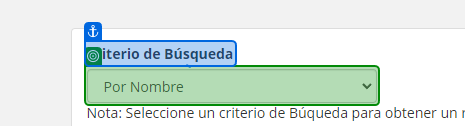
Task: Desarrollo RPA
Workflow: Main

Step 1: select "Por Nombre" in 'Criterio de Búsqueda'

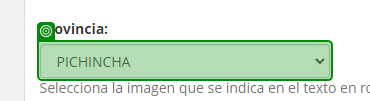
Step 2: select "Provincia" in 'PICHINCHA'

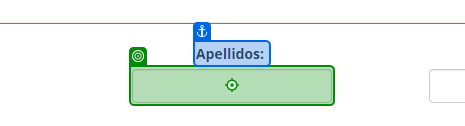
Step 3: type "Apellido" into 'Apellidos'

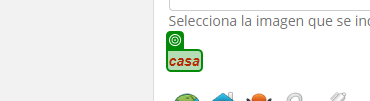
Step 4: get-attribute of 'casa'

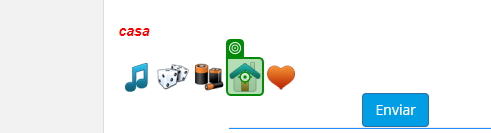
Step 5 [then]: click

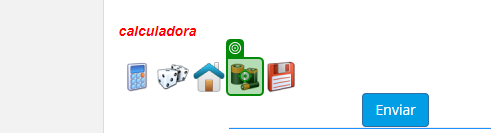
Step 6: click

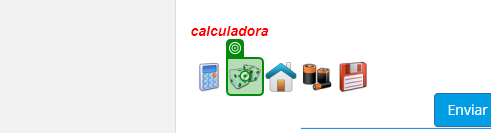
Step 7: click

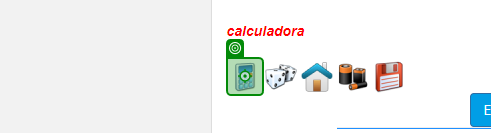
Step 8: click

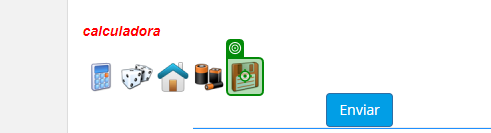
Step 9: click

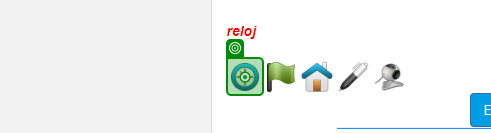
Step 10: click

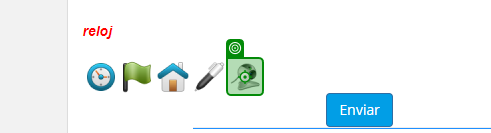
Step 11: click

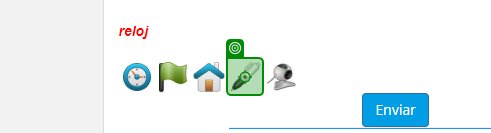
Step 12: click

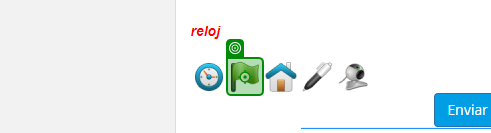
Step 13: click

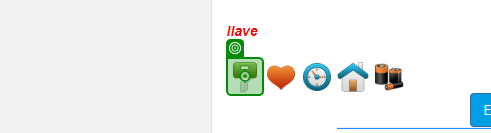
Step 14: click

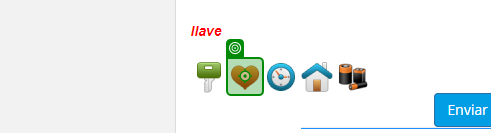
Step 15: click

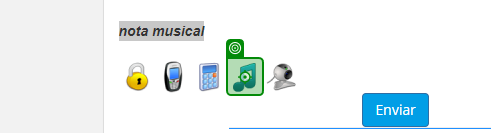
Step 16: click

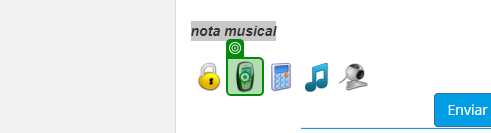
Step 17: click

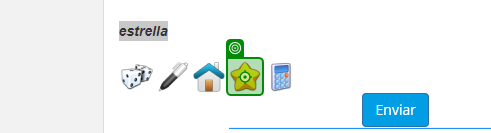
Step 18: click

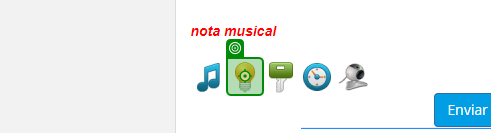
Step 19: click

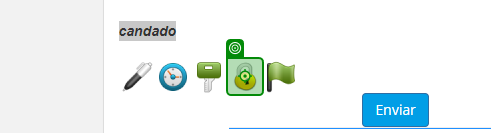
Step 20: click

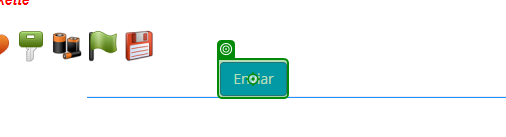
Step 21: click on 'Enviar'

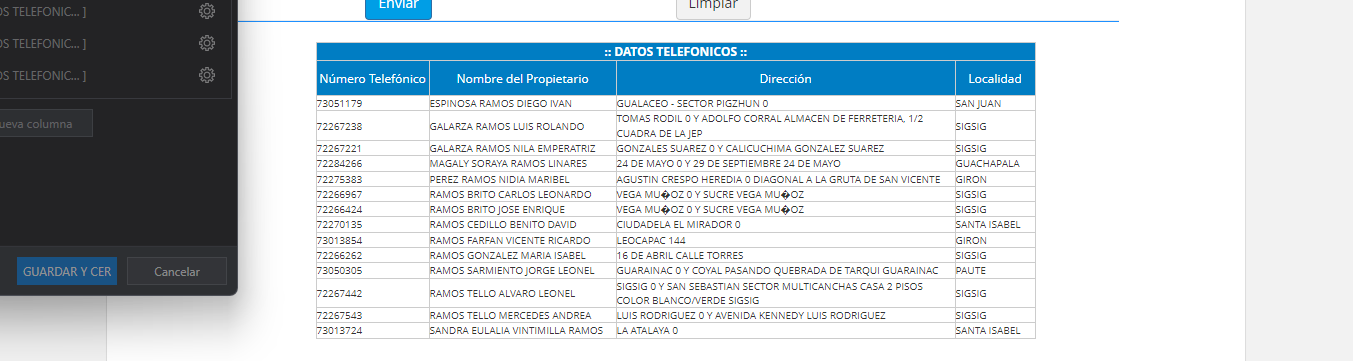
Step 22: get-text